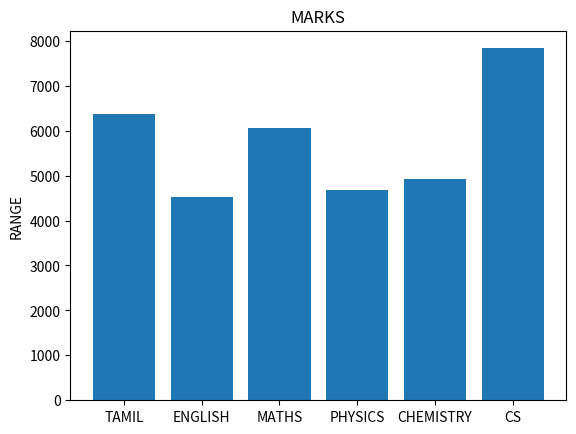

Source code (Python):
import matplotlib.pyplot as plt
labels = ["TAMIL", "ENGLISH", "MATHS", "PHYSICS", "CHEMISTRY", "CS"]
usage = [79.8, 67.3, 77.8, 68.4, 70.2, 88.5]
sq = []
y_positions = range (len(labels))
for i in range(len(usage)):
    sq.append(pow(usage[i],2))
plt.bar (y_positions, sq)
plt.xticks (y_positions, labels)
plt.ylabel ("RANGE")
plt.title ("MARKS")
plt.show()